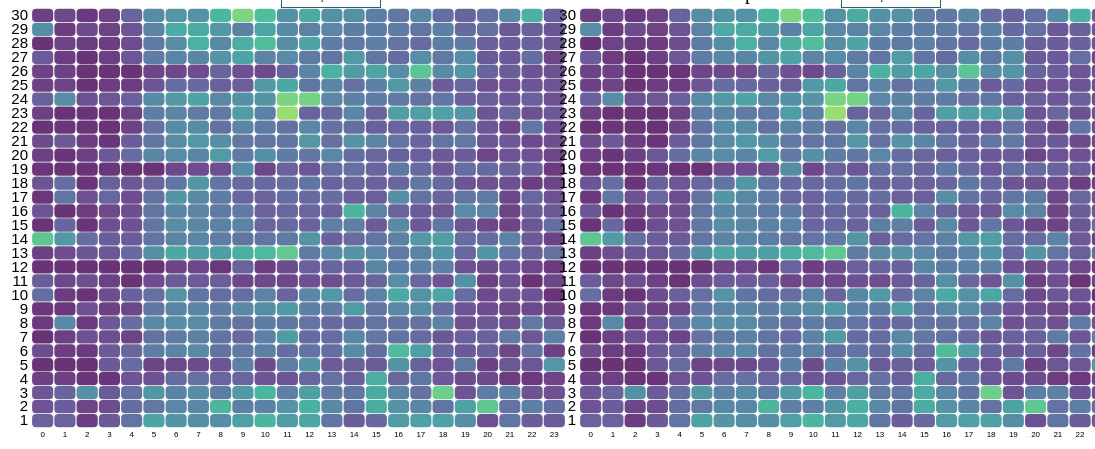
D3 v4 page, settled after 480 driven frames (8 s of simulated time); the page loaded 1 data file(s).


var allType = ["April", "May", "July", "September"];

var dropdownButtonGroup = d3.select("#menuGroup")
		// add the options to the button
		dropdownButtonGroup 
			.selectAll('myOptions') 
			.data(allType)
			.enter()
			.append('option')
			.text(function (d) { return d; }) // text showed in the menu
			.attr("value", function (d) { return d; }) // corresponding value returned by the button
		dropdownButtonGroup.on("change", function (d) {
			// recover the option that has been chosen
			var selectedOption = d3.select(this).property("value")
			GroupSelect = selectedOption
      drawOne(selectedOption);
    })

  var dropdownButtonGroup2 = d3.select("#menuGroup-right")
		// add the options to the button
		dropdownButtonGroup2 
			.selectAll('myOptions') 
			.data(allType)
			.enter()
			.append('option')
			.text(function (d) { return d; }) // text showed in the menu
			.attr("value", function (d) { return d; }) // corresponding value returned by the button
		dropdownButtonGroup2.on("change", function (d) {
			// recover the option that has been chosen
			var selectedOptions = d3.select(this).property("value")
		
      drawRight(selectedOptions);
    })


    d3.select("#my_dataviz").selectAll("svg").remove();
  d3.select("#my_dataviz").selectAll("div").remove();

  var margin = {top: 0, right: 25, bottom: 30, left: 40},
  width = 600 - margin.left - margin.right,
  height = 450 - margin.top - margin.bottom;

// append the svg object to the body of the page
var svg = d3.select("#my_dataviz")
.append("svg")
  .attr("width", width + margin.left + margin.right)
  .attr("height", height + margin.top + margin.bottom)
.append("g")
  .attr("transform",
        "translate(" + margin.left + "," + margin.top + ")");

//Read the data
d3.csv("April.csv",function(data) {

  // Labels of row and columns -> unique identifier of the column called 'group' and 'variable'
  var myGroups = d3.map(data, function(d){return d.group;}).keys()
  var myVars = d3.map(data, function(d){return d.variable;}).keys()

  // Build X scales and axis:
  var x = d3.scaleBand()
    .range([ 0, width ])
    .domain(myGroups)
    .padding(0.05);
  svg.append("g")
    .style("font-size", 8)
    .attr("transform", "translate(0," + height + ")")
    .call(d3.axisBottom(x).tickSize(0))
    .select(".domain").remove()

  // Build Y scales and axis:
  var y = d3.scaleBand()
    .range([ height, 0 ])
    .domain(myVars)
    .padding(0.05);
  svg.append("g")
    .style("font-size", 15)
    .call(d3.axisLeft(y).tickSize(0))
    .select(".domain").remove()

  // Build color scale
  var myColor = d3.scaleSequential()
    .interpolator( d3.interpolateViridis
)
    .domain([60,80])

  // create a tooltip
  var div = d3.select("#my_dataviz")
    .append("div")
    .style("opacity", 0)
    .attr("class", "tooltip")
    

  // Three function that change the tooltip when user hover / move / leave a cell
  var mouseover = function(d) {
    div.transition()		
                .duration(200)		
                .style("opacity", .9);		
            div.html("<div class = tool>This is "+d.group +" at April"+" " + d.variable+ " <br> the decible level for this hour is "+d.value+" db. </div>")
                .style("left", (d3.event.pageX) + "px")		
                .style("top", (d3.event.pageY - 28) + "px");	
                d3.select(this)
      .style("stroke", "none")
      .style("opacity", 1)
   }
  var mousemove = function(d) {
    
      
  }
  var mouseleave = function(d) {
    div.transition()
							.duration(200)
							.style("opacity", 0);
    d3.select(this)
      .style("stroke", "none")
      .style("opacity", 0.8)
  }

  // add the squares
  svg.selectAll()
    .data(data, function(d) {return d.group+':'+d.variable;})
    .enter()
    .append("rect")
      .attr("x", function(d) { return x(d.group) })
      .attr("y", function(d) { return y(d.variable) })
      .attr("rx", 4)
      .attr("ry", 4)
      .attr("width", x.bandwidth() )
      .attr("height", y.bandwidth() )
      .style("fill", function(d) { return myColor(d.value)} )
      .style("stroke-width", 4)
      .style("stroke", "none")
      .style("opacity", 0.8)
    .on("mouseover", mouseover)
    .on("mousemove", mousemove)
    .on("mouseleave", mouseleave)
})



var svg2 = d3.select("#my_dataviz-right")
.append("svg")
  .attr("width", width + margin.left + margin.right)
  .attr("height", height + margin.top + margin.bottom)
.append("g")
  .attr("transform",
        "translate(" + margin.left + "," + margin.top + ")");

//Read the data
d3.csv("April.csv",function(data) {

  // Labels of row and columns -> unique identifier of the column called 'group' and 'variable'
  var myGroups = d3.map(data, function(d){return d.group;}).keys()
  var myVars = d3.map(data, function(d){return d.variable;}).keys()

  // Build X scales and axis:
  var x = d3.scaleBand()
    .range([ 0, width ])
    .domain(myGroups)
    .padding(0.05);
  svg2.append("g")
    .style("font-size", 8)
    .attr("transform", "translate(0," + height + ")")
    .call(d3.axisBottom(x).tickSize(0))
    .select(".domain").remove()

  // Build Y scales and axis:
  var y = d3.scaleBand()
    .range([ height, 0 ])
    .domain(myVars)
    .padding(0.05);
  svg2.append("g")
    .style("font-size", 15)
    .call(d3.axisLeft(y).tickSize(0))
    .select(".domain").remove()

  // Build color scale
  var myColor = d3.scaleSequential()
    .interpolator( d3.interpolateViridis
)
    .domain([60,80])

  // create a tooltip
  var div2 = d3.select("#my_dataviz-right")
    .append("div")
    .style("opacity", 0)
    .attr("class", "tooltip")
    

  // Three function that change the tooltip when user hover / move / leave a cell
  var mouseover = function(d) {
    div2.transition()		
                .duration(200)		
                .style("opacity", .9);		
            div2.html("This is "+d.group +" at April " + d.variable+ " <br> the decible level for this hour is "+d.value+" db.")
                .style("left", (d3.event.pageX) + "px")		
                .style("top", (d3.event.pageY - 28) + "px");	
                d3.select(this)
      .style("stroke", "none")
      .style("opacity", 1)
   }
  var mousemove = function(d) {
    
  }
  var mouseleave = function(d) {
    div2.transition()
							.duration(200)
							.style("opacity", 0);
    d3.select(this)
      .style("stroke", "none")
      .style("opacity", 0.8)
  }

  // add the squares
  svg2.selectAll()
    .data(data, function(d) {return d.group+':'+d.variable;})
    .enter()
    .append("rect")
      .attr("x", function(d) { return x(d.group) })
      .attr("y", function(d) { return y(d.variable) })
      .attr("rx", 4)
      .attr("ry", 4)
      .attr("width", x.bandwidth() )
      .attr("height", y.bandwidth() )
      .style("fill", function(d) { return myColor(d.value)} )
      .style("stroke-width", 4)
      .style("stroke", "none")
      .style("opacity", 0.8)
    .on("mouseover", mouseover)
    .on("mousemove", mousemove)
    .on("mouseleave", mouseleave)
})


function drawOne(monthSelect){
var data = "";
  if(monthSelect == "April"){
    data ="April.csv";
    console.log(data);
  }else if(monthSelect == "May"){
    data ="May.csv";
  }
  else if(monthSelect == "July"){
    data ="July.csv";
  }
    else{
    data ="September.csv";
    console.log(data);
  }
  d3.select("#my_dataviz").selectAll("svg").remove();
  d3.select("#my_dataviz").selectAll("div").remove();

  var margin = {top: 0, right: 25, bottom: 30, left: 40},
  width = 600 - margin.left - margin.right,
  height = 450 - margin.top - margin.bottom;

// append the svg object to the body of the page
var svg = d3.select("#my_dataviz")
.append("svg")
  .attr("width", width + margin.left + margin.right)
  .attr("height", height + margin.top + margin.bottom)
.append("g")
  .attr("transform",
        "translate(" + margin.left + "," + margin.top + ")");

//Read the data
d3.csv(data,function(data) {

  // Labels of row and columns -> unique identifier of the column called 'group' and 'variable'
  var myGroups = d3.map(data, function(d){return d.group;}).keys()
  var myVars = d3.map(data, function(d){return d.variable;}).keys()

  // Build X scales and axis:
  var x = d3.scaleBand()
    .range([ 0, width ])
    .domain(myGroups)
    .padding(0.05);
  svg.append("g")
    .style("font-size", 8)
    .attr("transform", "translate(0," + height + ")")
    .call(d3.axisBottom(x).tickSize(0))
    .select(".domain").remove()

  // Build Y scales and axis:
  var y = d3.scaleBand()
    .range([ height, 0 ])
    .domain(myVars)
    .padding(0.05);
  svg.append("g")
    .style("font-size", 15)
    .call(d3.axisLeft(y).tickSize(0))
    .select(".domain").remove()

  // Build color scale
  var myColor = d3.scaleSequential()
    .interpolator( d3.interpolateViridis
)
    .domain([60,80])

  // create a tooltip
  var div = d3.select("#my_dataviz")
    .append("div")
    .style("opacity", 0)
    .attr("class", "tooltip")
    

  // Three function that change the tooltip when user hover / move / leave a cell
  var mouseover = function(d) {
    div.transition()		
                .duration(200)		
                .style("opacity", .9);		
            div.html("<div class = tool>This is "+d.group +" at "+monthSelect+" " + d.variable+ " <br> the decible level for this hour is "+d.value+" db. </div>")
                .style("left", (d3.event.pageX) + "px")		
                .style("top", (d3.event.pageY - 28) + "px");	
                d3.select(this)
      .style("stroke", "none")
      .style("opacity", 1)
   }
  var mousemove = function(d) {
    // tooltip

    // tooltip
    //   .style("opacity", 1)
    // d3.select(this)
    //   .style("stroke", "black")
    //   .style("opacity", 1)
    //   .html("This is "+d.group +" at April " + d.variable+ " <br> the decible level for this hour is "+d.value+" db.")
    //   .style("left", (d3.mouse(this)[0]+70) + "px")
    //   .style("top", (d3.mouse(this)[1]) + "px")

      // .html("This is "+d.group +" at April " + d.variable+ " <br> the decible level for this hour is "+d.value+" db.")
      // .style("left", (d3.mouse(this)[0]+70) + "px")
      // .style("top", (d3.mouse(this)[1]) + "px")
      
  }
  var mouseleave = function(d) {
    div.transition()		
                .duration(200)		
                .style("opacity", 0);		
    d3.select(this)
      .style("stroke", "none")
      .style("opacity", 0.8)
  }

  // add the squares
  svg.selectAll()
    .data(data, function(d) {return d.group+':'+d.variable;})
    .enter()
    .append("rect")
      .attr("x", function(d) { return x(d.group) })
      .attr("y", function(d) { return y(d.variable) })
      .attr("rx", 4)
      .attr("ry", 4)
      .attr("width", x.bandwidth() )
      .attr("height", y.bandwidth() )
      .style("fill", function(d) { return myColor(d.value)} )
      .style("stroke-width", 4)
      .style("stroke", "none")
      .style("opacity", 0.8)
    .on("mouseover", mouseover)
    .on("mousemove", mousemove)
    .on("mouseleave", mouseleave)
})

}

function drawRight(monthSelect){
var data = "";
  if(monthSelect == "April"){
    data ="April.csv";
    console.log(data);
  }
  else if(monthSelect == "May"){
    data ="May.csv";
  }
  else if(monthSelect == "July"){
    data ="July.csv";
  }
  else{
    data ="September.csv";
    console.log(data);
  }
  d3.select("#my_dataviz-right").selectAll("svg").remove();
  d3.select("#my_dataviz-right").selectAll("div").remove();

  var margin = {top: 0, right: 25, bottom: 30, left: 40},
  width = 600 - margin.left - margin.right,
  height = 450 - margin.top - margin.bottom;

// append the svg object to the body of the page
var svg = d3.select("#my_dataviz-right")
.append("svg")
  .attr("width", width + margin.left + margin.right)
  .attr("height", height + margin.top + margin.bottom)
.append("g")
  .attr("transform",
        "translate(" + margin.left + "," + margin.top + ")");

//Read the data
d3.csv(data,function(data) {

  // Labels of row and columns -> unique identifier of the column called 'group' and 'variable'
  var myGroups = d3.map(data, function(d){return d.group;}).keys()
  var myVars = d3.map(data, function(d){return d.variable;}).keys()

  // Build X scales and axis:
  var x = d3.scaleBand()
    .range([ 0, width ])
    .domain(myGroups)
    .padding(0.05);
  svg.append("g")
    .style("font-size", 8)
    .attr("transform", "translate(0," + height + ")")
    .call(d3.axisBottom(x).tickSize(0))
    .select(".domain").remove()

  // Build Y scales and axis:
  var y = d3.scaleBand()
    .range([ height, 0 ])
    .domain(myVars)
    .padding(0.05);
  svg.append("g")
    .style("font-size", 15)
    .call(d3.axisLeft(y).tickSize(0))
    .select(".domain").remove()

  // Build color scale
  var myColor = d3.scaleSequential()
    .interpolator( d3.interpolateViridis
)
    .domain([60,80])

  // create a tooltip
  var div = d3.select("#my_dataviz-right")
    .append("div")
    .style("opacity", 0)
    .attr("class", "tooltip")
    

  // Three function that change the tooltip when user hover / move / leave a cell
  var mouseover = function(d) {
    div.transition()		
                .duration(200)		
                .style("opacity", .9);		
            div.html("This is "+d.group +" at "+monthSelect+" " + d.variable+ " <br> the decible level for this hour is "+d.value+" db.")
                .style("left", (d3.event.pageX) + "px")		
                .style("top", (d3.event.pageY - 28) + "px");	
                d3.select(this)
      .style("stroke", "none")
      .style("opacity", 1)
   }
  var mousemove = function(d) {
    // tooltip

    // tooltip
    //   .style("opacity", 1)
    // d3.select(this)
    //   .style("stroke", "black")
    //   .style("opacity", 1)
    //   .html("This is "+d.group +" at April " + d.variable+ " <br> the decible level for this hour is "+d.value+" db.")
    //   .style("left", (d3.mouse(this)[0]+70) + "px")
    //   .style("top", (d3.mouse(this)[1]) + "px")

      // .html("This is "+d.group +" at April " + d.variable+ " <br> the decible level for this hour is "+d.value+" db.")
      // .style("left", (d3.mouse(this)[0]+70) + "px")
      // .style("top", (d3.mouse(this)[1]) + "px")
      
  }
  var mouseleave = function(d) {
    div.transition()		
                .duration(200)		
                .style("opacity", 0);		
    d3.select(this)
      .style("stroke", "none")
      .style("opacity", 0.8)
  }

  // add the squares
  svg.selectAll()
    .data(data, function(d) {return d.group+':'+d.variable;})
    .enter()
    .append("rect")
      .attr("x", function(d) { return x(d.group) })
      .attr("y", function(d) { return y(d.variable) })
      .attr("rx", 4)
      .attr("ry", 4)
      .attr("width", x.bandwidth() )
      .attr("height", y.bandwidth() )
      .style("fill", function(d) { return myColor(d.value)} )
      .style("stroke-width", 4)
      .style("stroke", "none")
      .style("opacity", 0.8)
    .on("mouseover", mouseover)
    .on("mousemove", mousemove)
    .on("mouseleave", mouseleave)
})

}


// set the dimensions and margins of the graph


// Add title to graph
// svg.append("text")
//         .attr("x", 0)
//         .attr("y", -50)
//         .attr("text-anchor", "left")
//         .style("font-size", "22px")
//         .text("A d3.js heatmap");

// Add subtitle to graph
// svg.append("text")
//         .attr("x", 0)
//         .attr("y", -20)
//         .attr("text-anchor", "left")
//         .style("font-size", "14px")
//         .style("fill", "grey")
//         .style("max-width", 400)
//         .text("A short description of the take-away message of this chart.");




### data: April.csv
group, variable, value
0, 1, 63.48
1, 1, 63.47
2, 1, 60.65
3, 1, 62.67
4, 1, 64.86
5, 1, 69.61
6, 1, 68.06
7, 1, 67.53
8, 1, 67.31
9, 1, 69.32
10, 1, 71.38
11, 1, 68.86
12, 1, 69.97
13, 1, 65.09
14, 1, 63.1
15, 1, 64
16, 1, 68.89
17, 1, 69.45
18, 1, 69.45
19, 1, 67.52
20, 1, 62
21, 1, 65.15
22, 1, 63.03
23, 1, 62.88
0, 2, 62.24
1, 2, 62.97
2, 2, 61.31
3, 2, 61.75
4, 2, 64.49
5, 2, 65.37
6, 2, 66.84
7, 2, 66.79
8, 2, 71.58
9, 2, 66.24
10, 2, 66.09
11, 2, 68.01
12, 2, 70.89
13, 2, 66.91
14, 2, 65.1
15, 2, 70.57
16, 2, 68.03
17, 2, 66.52
18, 2, 64.92
19, 2, 69.57
20, 2, 73.45
21, 2, 64.85
22, 2, 66.01
23, 2, 64.53
0, 3, 62.43
1, 3, 63.68
2, 3, 67.73
3, 3, 62.94
4, 3, 64.64
5, 3, 68.41
6, 3, 66.34
7, 3, 67.38
8, 3, 65.93
9, 3, 68.65
10, 3, 71.49
11, 3, 66.04
... 660 more rows